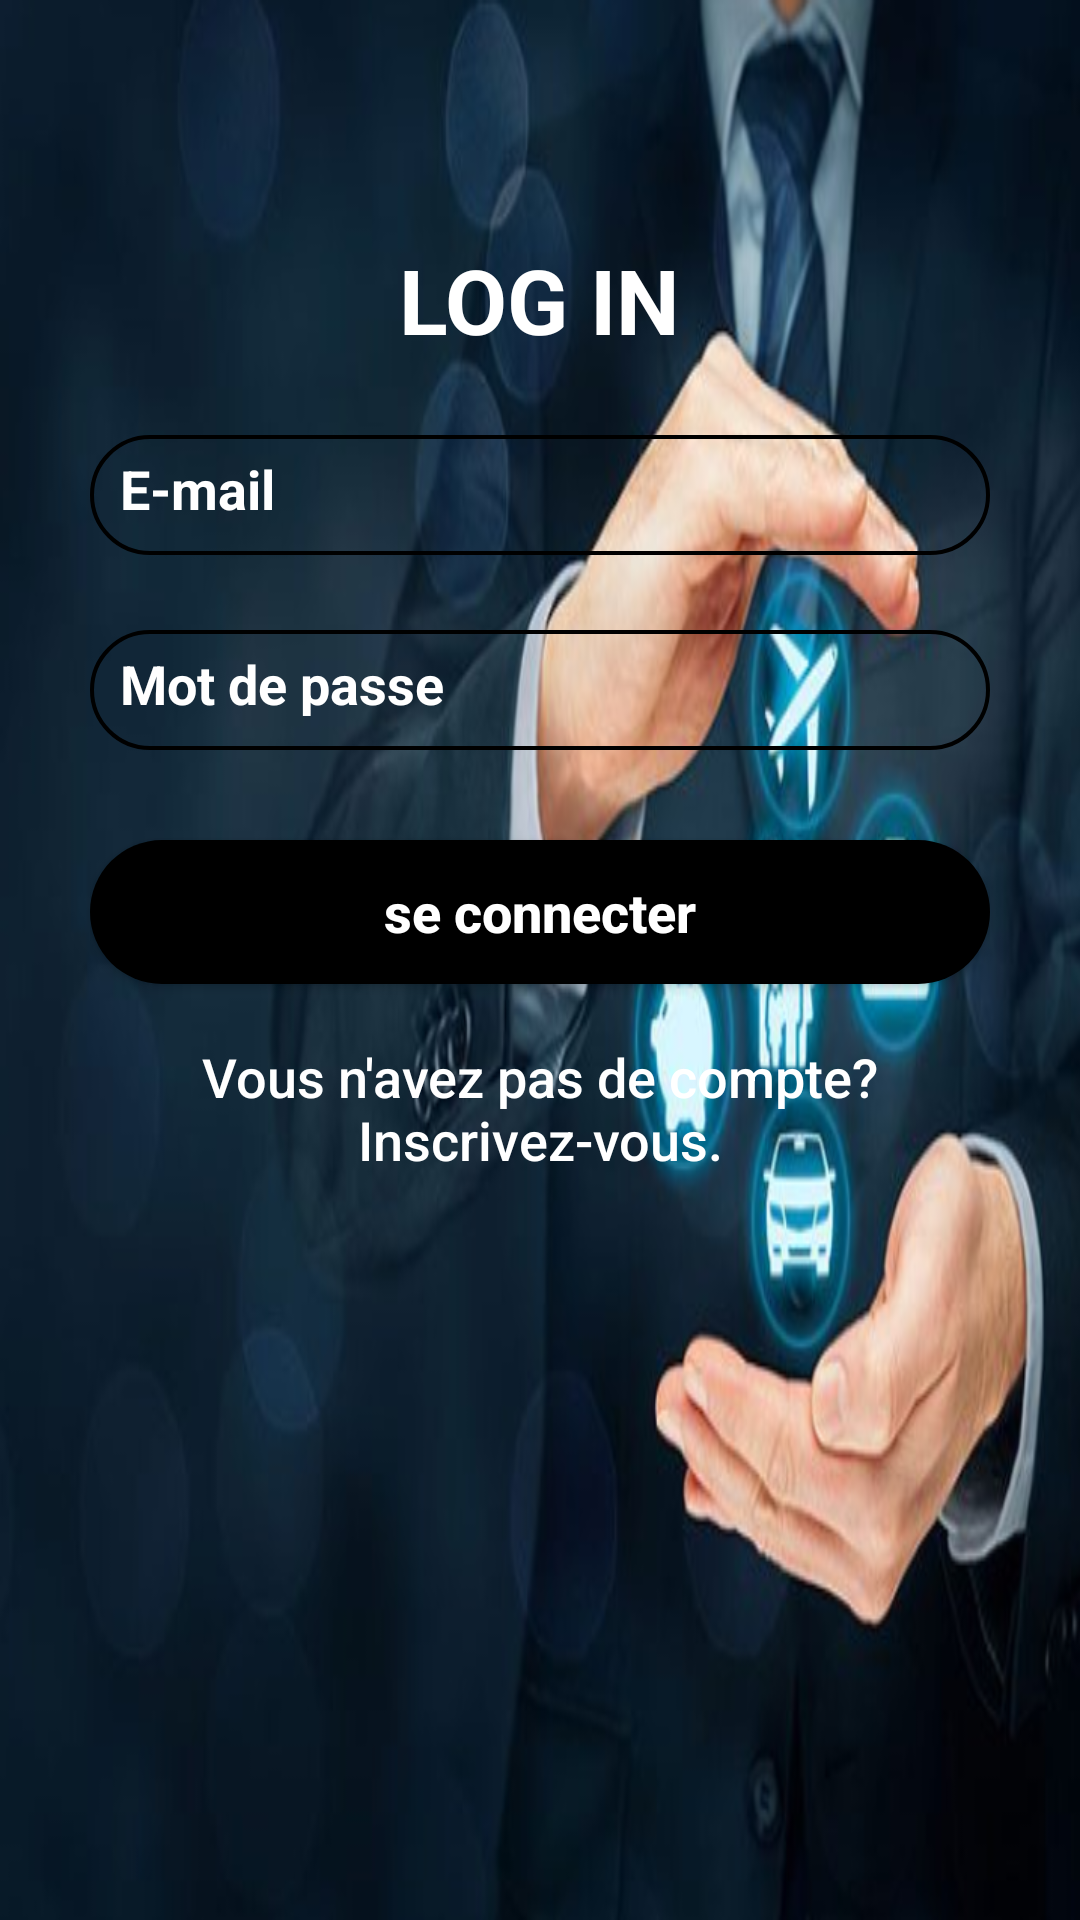

Here is an Android app screen rendered from its layout file. Give the layout XML and the strings, colors and styles it references.
<!-- AndroidManifest.xml: application theme Theme.Assurance. -->
<!-- res/layout/activity_sign_in.xml -->
<?xml version="1.0" encoding="utf-8"?>

<RelativeLayout xmlns:android="http://schemas.android.com/apk/res/android"
    xmlns:app="http://schemas.android.com/apk/res-auto"
    xmlns:tools="http://schemas.android.com/tools"
    android:layout_width="match_parent"
    android:layout_height="match_parent"
    tools:context=".AuthentificationActivity">


    <ImageView
        android:layout_width="match_parent"
        android:layout_height="match_parent"
        android:scaleType="fitXY"
        android:src="@drawable/sign_background" />

    <LinearLayout
        android:id="@+id/login_layout"
        android:layout_width="500dp"
        android:layout_height="wrap_content"
        android:layout_alignParentBottom="true"
        android:layout_centerHorizontal="true"
        android:layout_marginLeft="30dp"
        android:layout_marginRight="30dp"
        android:layout_marginBottom="230dp"
        android:orientation="vertical">

        <TextView
            android:layout_width="wrap_content"
            android:layout_height="wrap_content"
            android:layout_gravity="center_horizontal"
            android:text="LOG IN"
            android:textColor="@color/white"
            android:textSize="30sp"
            android:textStyle="bold" />

        <EditText
            android:id="@+id/emailLogin"
            android:layout_width="match_parent"
            android:layout_height="40dp"
            android:layout_marginTop="25dp"
            android:background="@drawable/rounded_edittext"
            android:drawableStart="@drawable/ic_baseline_email_24"
            android:drawableLeft="@drawable/ic_baseline_email_24"
            android:drawablePadding="5dp"
            android:gravity="center_vertical"
            android:hint="E-mail"
            android:inputType="textEmailAddress"
            android:textColor="@android:color/white"
            android:textColorHint="@android:color/white"
            android:textSize="18sp"
            android:textStyle="bold" />

        <EditText
            android:id="@+id/mdpLogin"
            android:layout_width="match_parent"
            android:layout_height="40dp"
            android:layout_marginTop="25dp"
            android:background="@drawable/rounded_edittext"
            android:drawableStart="@drawable/ic_baseline_lock_24"
            android:drawableLeft="@drawable/ic_baseline_lock_24"
            android:drawablePadding="5dp"
            android:gravity="center_vertical"
            android:hint="Mot de passe"
            android:inputType="textPassword"
            android:textColor="@android:color/white"
            android:textColorHint="@android:color/white"
            android:textSize="18sp"
            android:textStyle="bold" />

        <Button
            android:id="@+id/btnLogin"
            android:layout_width="match_parent"
            android:layout_height="wrap_content"
            android:layout_marginTop="30dp"
            android:background="@drawable/rounded_button"
            android:text="se connecter"
            android:textAllCaps="false"
            android:textColor="@color/white"
            android:textSize="18sp"
            android:textStyle="bold"
            app:backgroundTint="#000000" />

        <Button
            android:id="@+id/loginRegister"
            android:layout_width="match_parent"
            android:layout_height="81dp"
            android:layout_marginTop="1dp"
            android:background="?android:attr/selectableItemBackground"
            android:gravity="center"
            android:text="Vous n'avez pas de compte?Inscrivez-vous."
            android:textAllCaps="false"
            android:textColor="@color/white"
            android:textSize="18sp" />


    </LinearLayout>
</RelativeLayout>
<!-- resources referenced by this layout -->
<resources>
  <color name="white">#FFFFFFFF</color>
  <!-- drawable rounded_button (drawable) -->
  <?xml version="1.0" encoding="utf-8"?>
  
  <shape xmlns:android="http://schemas.android.com/apk/res/android">
      <solid android:color="#0d6e6a" />
      <corners android:radius="24dp" />
  </shape>
  <!-- drawable rounded_edittext (drawable) -->
  <?xml version="1.0" encoding="utf-8"?>
  
  <shape xmlns:android="http://schemas.android.com/apk/res/android">
  
          <stroke android:width="1.3dp" android:color="#000000" />
          <padding android:left="10dp" android:top="10dp" android:right="10dp" android:bottom="10dp" />
          <corners android:radius="40dp" />
  
  </shape>
  <!-- drawable sign_background: jpg bitmap (drawable, 181096 bytes) -->
  <style name="Theme.Assurance." parent="Theme.AppCompat.Light.NoActionBar">
          
          <item name="colorPrimary">@color/purple_500</item>
          <item name="colorPrimaryVariant">@color/purple_700</item>
          <item name="colorOnPrimary">@color/white</item>
          
          <item name="colorSecondary">@color/teal_200</item>
          <item name="colorSecondaryVariant">@color/teal_700</item>
          <item name="colorOnSecondary">@color/black</item>
          
          <item name="android:statusBarColor" tools:targetApi="l">?attr/colorPrimary</item>
          
      </style>
  <color name="purple_500">#FF6200EE</color>
  <color name="purple_700">#FF3700B3</color>
  <color name="teal_200">#FF03DAC5</color>
  <color name="teal_700">#FF018786</color>
  <color name="black">#FF000000</color>
</resources>
